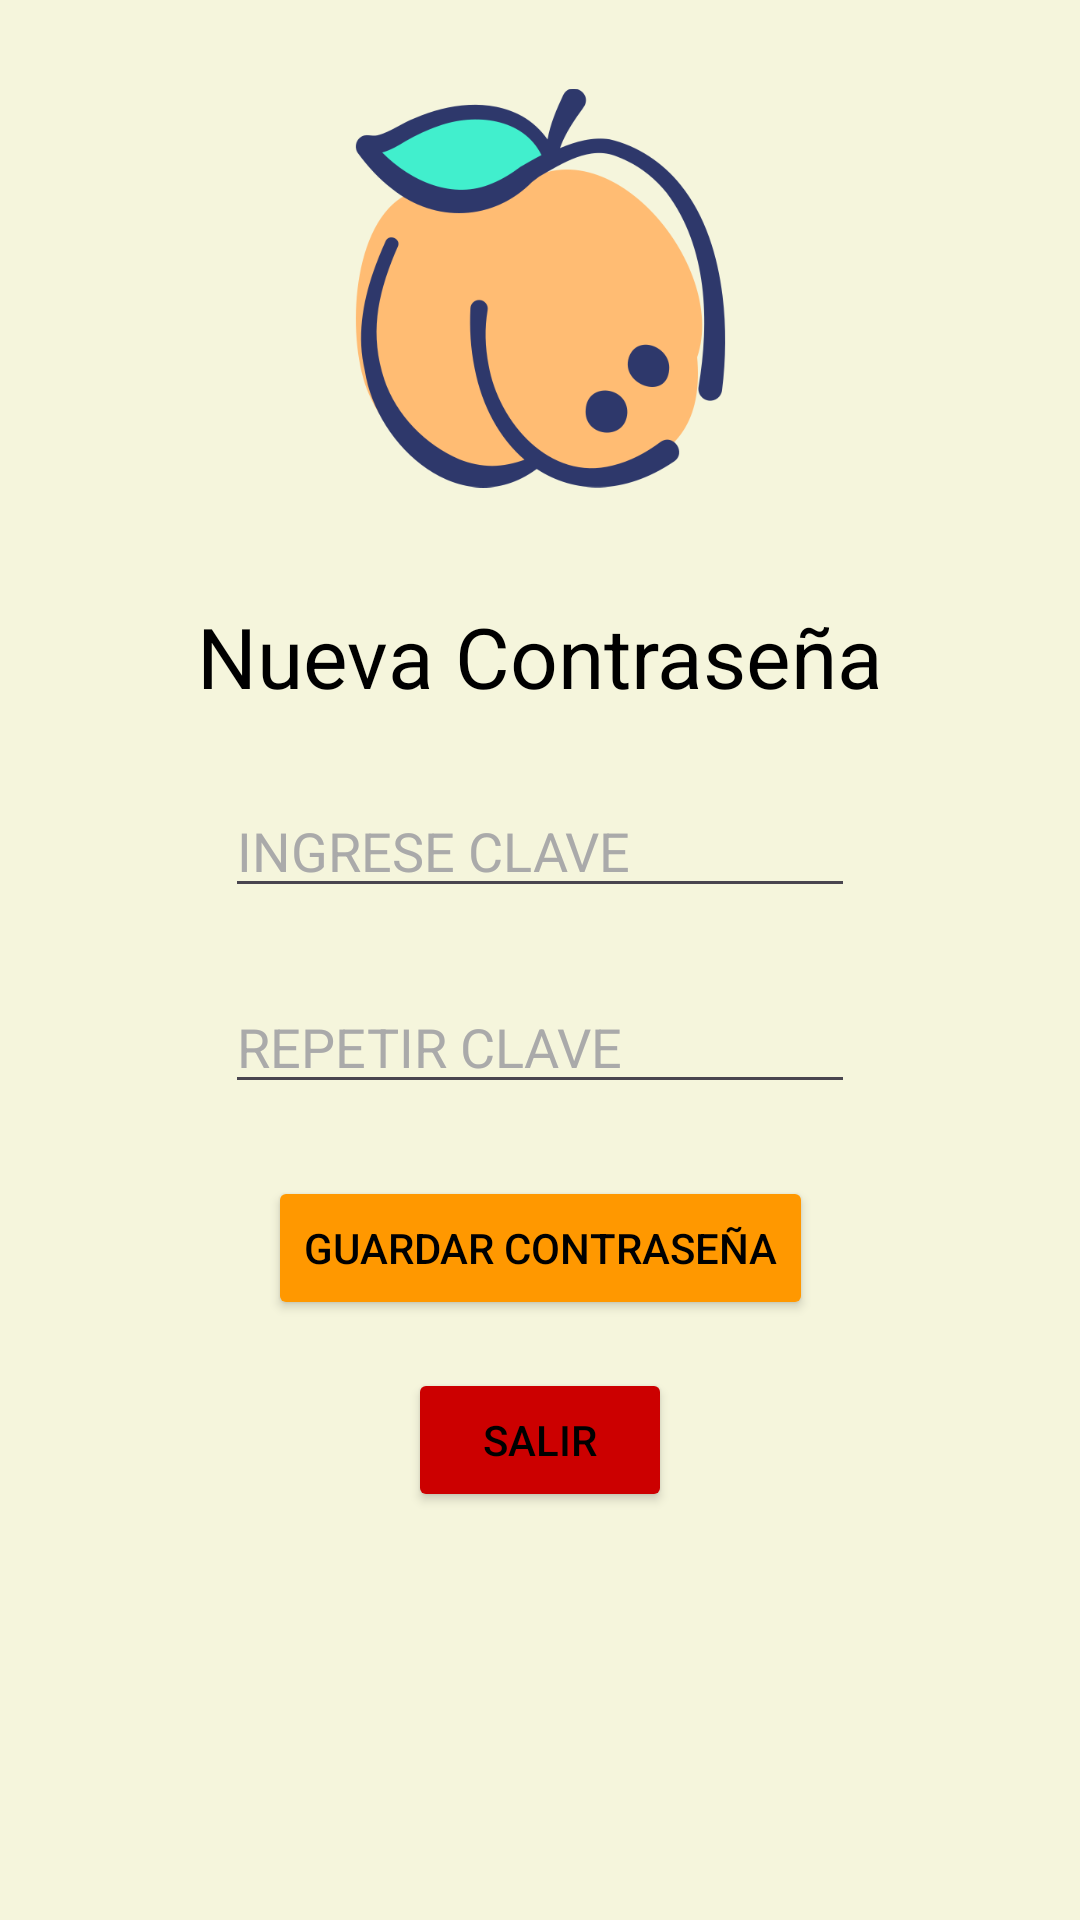

Layout XML and referenced resources for this Android screen:
<!-- AndroidManifest.xml: application theme Theme.Entrega2IOT -->
<!-- res/layout/activity_nueva_pass.xml -->
<?xml version="1.0" encoding="utf-8"?>
<androidx.constraintlayout.widget.ConstraintLayout xmlns:android="http://schemas.android.com/apk/res/android"
    xmlns:app="http://schemas.android.com/apk/res-auto"
    xmlns:tools="http://schemas.android.com/tools"
    android:id="@+id/main"
    android:layout_width="match_parent"
    android:layout_height="match_parent"
    android:background="@color/beige"
    tools:context=".nuevaPass">

    <Button
        android:id="@+id/btnGuardarNuevaPass"
        android:layout_width="wrap_content"
        android:layout_height="wrap_content"
        android:layout_marginTop="24dp"
        android:backgroundTint="#FF9800" 
        android:text="Guardar Contraseña"
        app:layout_constraintEnd_toEndOf="parent"
        app:layout_constraintStart_toStartOf="parent"
        app:layout_constraintTop_toBottomOf="@+id/nuevaRepClave" />

    <EditText
        android:id="@+id/nuevaRepClave"
        android:layout_width="wrap_content"
        android:layout_height="wrap_content"
        android:layout_marginTop="24dp"
        android:ems="10"
        android:hint="REPETIR CLAVE"
        android:inputType="textPassword"
        app:layout_constraintEnd_toEndOf="parent"
        app:layout_constraintStart_toStartOf="parent"
        app:layout_constraintTop_toBottomOf="@+id/nuevaClave" />

    <EditText
        android:id="@+id/nuevaClave"
        android:layout_width="wrap_content"
        android:layout_height="wrap_content"
        android:layout_marginTop="24dp"
        android:ems="10"
        android:hint="INGRESE CLAVE"
        android:inputType="textPassword"
        app:layout_constraintEnd_toEndOf="parent"
        app:layout_constraintStart_toStartOf="parent"
        app:layout_constraintTop_toBottomOf="@+id/textView4" />

    <ImageView
        android:id="@+id/imageView8"
        android:layout_width="133dp"
        android:layout_height="160dp"
        android:layout_marginTop="16dp"
        app:layout_constraintEnd_toEndOf="parent"
        app:layout_constraintStart_toStartOf="parent"
        app:layout_constraintTop_toTopOf="parent"
        app:srcCompat="@drawable/iconoapp" />

    <TextView
        android:id="@+id/textView4"
        android:layout_width="wrap_content"
        android:layout_height="wrap_content"
        android:layout_marginTop="24dp"
        android:text="Nueva Contraseña"
        android:textSize="28sp"
        app:layout_constraintEnd_toEndOf="parent"
        app:layout_constraintStart_toStartOf="parent"
        app:layout_constraintTop_toBottomOf="@+id/imageView8" />

    <Button
        android:id="@+id/btnSalirNuevaPass"
        android:layout_width="wrap_content"
        android:layout_height="wrap_content"
        android:layout_marginTop="16dp"
        android:backgroundTint="@android:color/holo_red_dark" 
        android:text="Salir"
        app:layout_constraintEnd_toEndOf="parent"
        app:layout_constraintStart_toStartOf="parent"
        app:layout_constraintTop_toBottomOf="@+id/btnGuardarNuevaPass" />

</androidx.constraintlayout.widget.ConstraintLayout>
<!-- resources referenced by this layout -->
<resources>
  <color name="beige">#FFF5F5DC</color>
  <!-- drawable iconoapp: png bitmap (drawable, 34070 bytes) -->
  <style name="Theme.Entrega2IOT" parent="Base.Theme.Entrega2IOT" />
  <style name="Base.Theme.Entrega2IOT" parent="Theme.Material3.DayNight.NoActionBar">
          
          <item name="android:textColorPrimary">@android:color/black</item>
          <item name="android:textColor">@android:color/black</item>
          
          
          <item name="android:textColorHint">@android:color/darker_gray</item>
  
          
      </style>
</resources>
